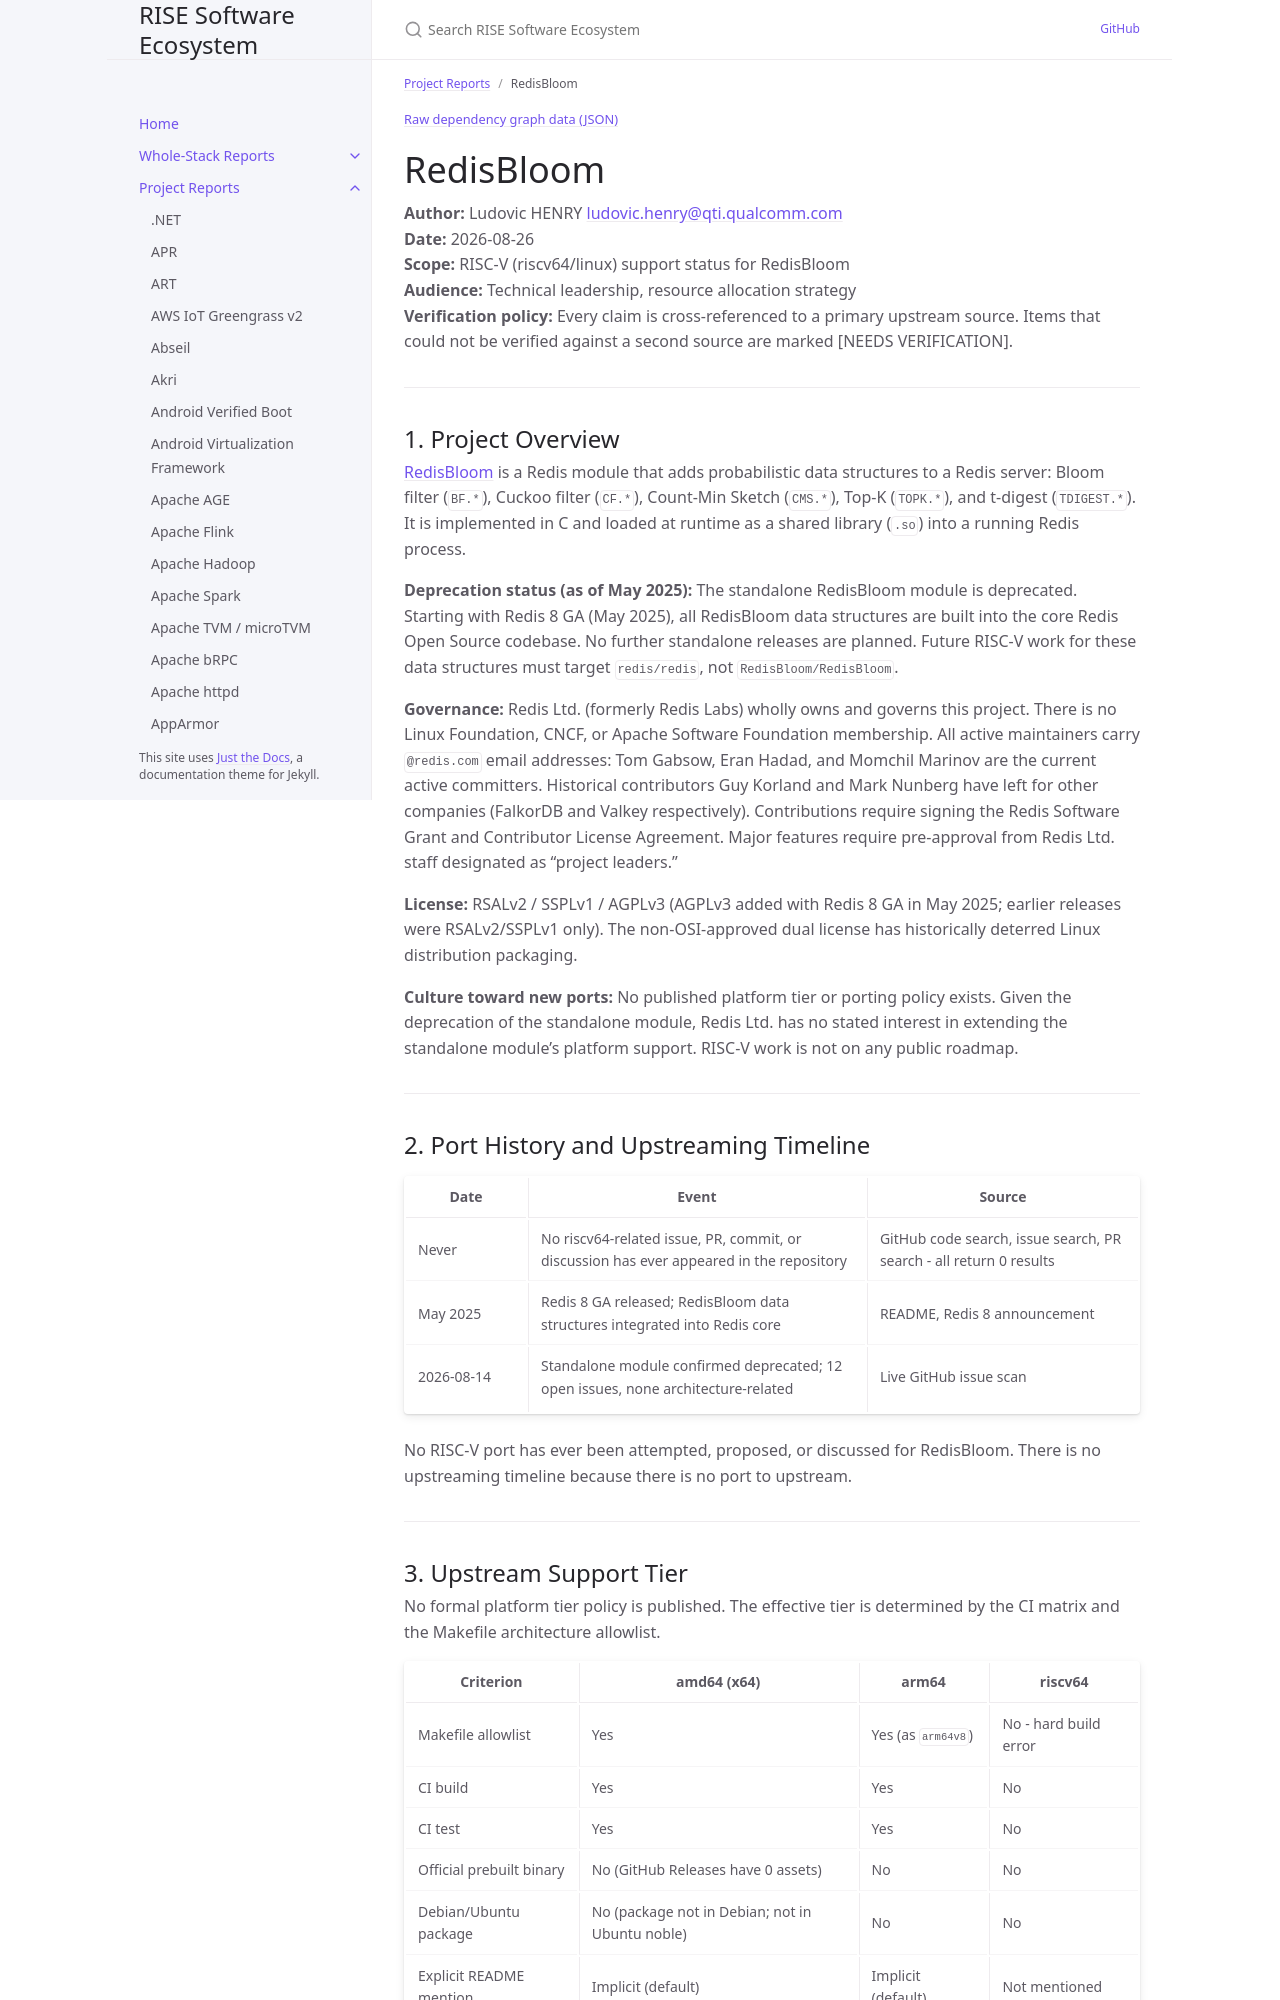

repository: riseproject-dev/sw-ecosystem · page: pr-preview/pr-9/project-reports/redisbloom.html · generator: jekyll

---
title: RedisBloom
parent: Project Reports
color: red
dependencies:
  - name: Redis
    relation: runtime-dependency
    criticality: critical
  - name: t-digest-c
    relation: runtime-dependency
    criticality: optional
  - name: RedisModulesSDK
    relation: runtime-dependency
    criticality: optional
---

{% include dependency-graph.html slug="dependencies" subset="redisbloom" %}

# RedisBloom

**Author:** Ludovic HENRY <ludovic.henry@qti.qualcomm.com><br/>
**Date:** 2026-08-26<br/>
**Scope:** RISC-V (riscv64/linux) support status for RedisBloom<br/>
**Audience:** Technical leadership, resource allocation strategy<br/>
**Verification policy:** Every claim is cross-referenced to a primary upstream source. Items that could not be verified against a second source are marked [NEEDS VERIFICATION].<br/>

---

## 1. Project Overview

[RedisBloom](https://redis.io/docs/data-types/probabilistic/) is a Redis module that adds probabilistic data structures to a Redis server: Bloom filter (`BF.*`), Cuckoo filter (`CF.*`), Count-Min Sketch (`CMS.*`), Top-K (`TOPK.*`), and t-digest (`TDIGEST.*`). It is implemented in C and loaded at runtime as a shared library (`.so`) into a running Redis process.

**Deprecation status (as of May 2025):** The standalone RedisBloom module is deprecated. Starting with Redis 8 GA (May 2025), all RedisBloom data structures are built into the core Redis Open Source codebase. No further standalone releases are planned. Future RISC-V work for these data structures must target `redis/redis`, not `RedisBloom/RedisBloom`.

**Governance:** Redis Ltd. (formerly Redis Labs) wholly owns and governs this project. There is no Linux Foundation, CNCF, or Apache Software Foundation membership. All active maintainers carry `@redis.com` email addresses: Tom Gabsow, Eran Hadad, and Momchil Marinov are the current active committers. Historical contributors Guy Korland and Mark Nunberg have left for other companies (FalkorDB and Valkey respectively). Contributions require signing the Redis Software Grant and Contributor License Agreement. Major features require pre-approval from Redis Ltd. staff designated as "project leaders."

**License:** RSALv2 / SSPLv1 / AGPLv3 (AGPLv3 added with Redis 8 GA in May 2025; earlier releases were RSALv2/SSPLv1 only). The non-OSI-approved dual license has historically deterred Linux distribution packaging.

**Culture toward new ports:** No published platform tier or porting policy exists. Given the deprecation of the standalone module, Redis Ltd. has no stated interest in extending the standalone module's platform support. RISC-V work is not on any public roadmap.

---

## 2. Port History and Upstreaming Timeline

| Date | Event | Source |
|------|-------|--------|
| Never | No riscv64-related issue, PR, commit, or discussion has ever appeared in the repository | GitHub code search, issue search, PR search - all return 0 results |
| May 2025 | Redis 8 GA released; RedisBloom data structures integrated into Redis core | README, Redis 8 announcement |
| 2026-08-14 | Standalone module confirmed deprecated; 12 open issues, none architecture-related | Live GitHub issue scan |

No RISC-V port has ever been attempted, proposed, or discussed for RedisBloom. There is no upstreaming timeline because there is no port to upstream.

---
